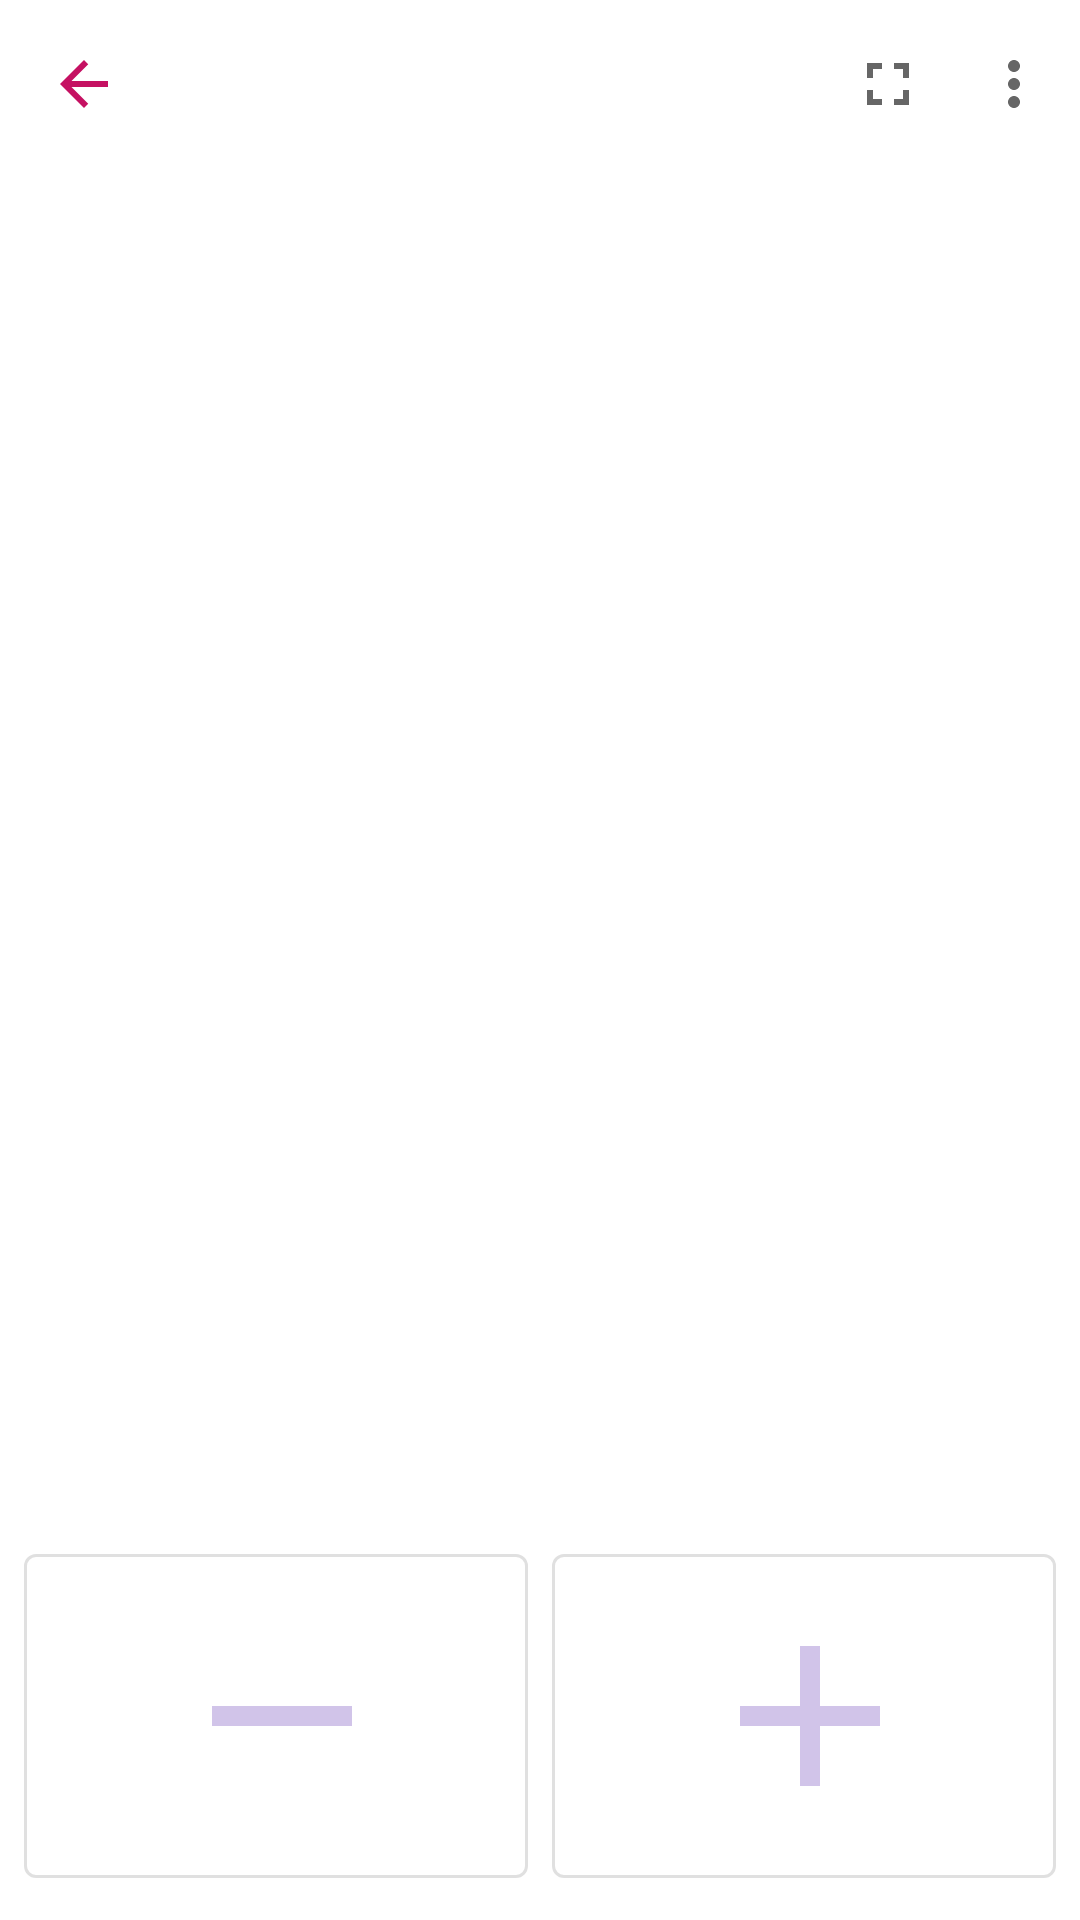

This screen was rendered from an Android layout file. Write that file and the resources it references.
<!-- AndroidManifest.xml: application theme AppTheme -->
<!-- res/layout/fragment_counter.xml -->
<?xml version="1.0" encoding="utf-8"?>
<androidx.constraintlayout.widget.ConstraintLayout xmlns:android="http://schemas.android.com/apk/res/android"
    xmlns:app="http://schemas.android.com/apk/res-auto"
    xmlns:tools="http://schemas.android.com/tools"
    android:id="@+id/counterLayout"
    android:layout_width="match_parent"
    android:layout_height="match_parent"
    android:orientation="vertical"
    tools:context=".screen.counter.CounterFragment">

    <com.google.android.material.appbar.AppBarLayout
        android:id="@+id/app_bar"
        android:layout_width="0dp"
        android:layout_height="wrap_content"
        app:layout_constraintEnd_toEndOf="parent"
        app:layout_constraintStart_toStartOf="parent"
        app:layout_constraintTop_toTopOf="parent">

        <com.google.android.material.appbar.MaterialToolbar
            android:id="@+id/toolbar"
            android:layout_width="match_parent"
            android:layout_height="wrap_content"
            app:menu="@menu/menu_counter"
            app:navigationIcon="@drawable/ic_arrow_back" />

        <com.google.android.material.textview.MaterialTextView
            android:id="@+id/group_title"
            android:layout_width="match_parent"
            android:layout_height="wrap_content"
            android:gravity="center"
            android:padding="8dp"
            android:visibility="gone"
            tools:visibility="visible"
            tools:text="group title" />

    </com.google.android.material.appbar.AppBarLayout>


        <com.google.android.material.button.MaterialButton
            android:id="@+id/inc"
            style="@style/Widget.MaterialComponents.Button.OutlinedButton"
            android:layout_width="0dp"
            android:layout_height="0dp"
            android:layout_gravity="center"
            android:layout_marginStart="4dp"
            android:layout_marginEnd="8dp"
            android:layout_marginBottom="8dp"
            android:padding="32dp"
            app:icon="@drawable/ic_plus"
            app:iconGravity="textEnd"
            app:iconTint="?colorSecondary"
            app:layout_constraintBottom_toBottomOf="parent"
            app:layout_constraintEnd_toEndOf="parent"
            app:layout_constraintHorizontal_bias="0.5"
            app:layout_constraintStart_toEndOf="@+id/dec"
            app:layout_constraintTop_toTopOf="@+id/guideline3"
            tools:ignore="ContentDescription" />

        <com.google.android.material.button.MaterialButton
            android:id="@+id/dec"
            style="@style/Widget.MaterialComponents.Button.OutlinedButton"
            android:layout_width="0dp"
            android:layout_height="0dp"
            android:layout_gravity="center"
            android:layout_marginStart="8dp"
            android:layout_marginEnd="4dp"
            android:layout_marginBottom="8dp"
            android:padding="32dp"
            app:icon="@drawable/ic_minus"
            app:iconGravity="textEnd"
            app:iconTint="?colorSecondary"
            app:layout_constraintBottom_toBottomOf="parent"
            app:layout_constraintEnd_toStartOf="@+id/inc"
            app:layout_constraintHorizontal_bias="0.5"
            app:layout_constraintHorizontal_chainStyle="spread_inside"
            app:layout_constraintStart_toStartOf="parent"
            app:layout_constraintTop_toTopOf="@+id/guideline3"
            tools:ignore="ContentDescription,HardcodedText,SpUsage" />

    <com.google.android.material.textview.MaterialTextView
        android:id="@+id/value"
        android:layout_width="0dp"
        android:layout_height="0dp"
        android:gravity="center"
        android:padding="8dp"
        android:textAppearance="@style/TextAppearance.MaterialComponents.Headline1"
        app:layout_constraintBottom_toTopOf="@+id/guideline3"
        app:layout_constraintEnd_toEndOf="parent"
        app:layout_constraintStart_toStartOf="parent"
        app:layout_constraintTop_toBottomOf="@+id/app_bar"
        tools:text="0"
        tools:textSize="150sp" />

    <androidx.constraintlayout.widget.Guideline
        android:id="@+id/guideline3"
        android:layout_width="wrap_content"
        android:layout_height="wrap_content"
        android:orientation="horizontal"
        app:layout_constraintGuide_percent="0.80" />

</androidx.constraintlayout.widget.ConstraintLayout>
<!-- resources referenced by this layout -->
<resources>
  <!-- drawable ic_arrow_back (drawable) -->
  <vector xmlns:android="http://schemas.android.com/apk/res/android"
          android:width="24dp"
          android:height="24dp"
          android:viewportWidth="24.0"
          android:viewportHeight="24.0">
      <path
          android:fillColor="#FFC51162"
          android:pathData="M20,11H7.83l5.59,-5.59L12,4l-8,8 8,8 1.41,-1.41L7.83,13H20v-2z"/>
  </vector>
  <!-- drawable ic_minus (drawable) -->
  <vector xmlns:android="http://schemas.android.com/apk/res/android"
      android:width="80dp"
      android:height="80dp"
      android:viewportWidth="24"
      android:viewportHeight="24"
      android:tint="?colorAccent">
    <path
        android:fillColor="?colorPrimary"
        android:pathData="M19,13H5v-2h14v2z"/>
  </vector>
  <!-- drawable ic_plus (drawable) -->
  <vector xmlns:android="http://schemas.android.com/apk/res/android"
      android:width="80dp"
      android:height="80dp"
      android:viewportWidth="24"
      android:viewportHeight="24"
      android:tint="?colorAccent">
    <path
        android:fillColor="?colorPrimary"
        android:pathData="M19,13h-6v6h-2v-6H5v-2h6V5h2v6h6v2z"/>
  </vector>
  <style name="AppTheme" parent="Theme.MaterialComponents.DayNight.NoActionBar">
          <item name="colorPrimary">@color/colorPrimary</item>
          <item name="colorPrimaryDark">@color/colorPrimaryDark</item>
          <item name="colorAccent">@color/colorAccent</item>
          <item name="itemDraggingColor">@color/itemDraggingColor</item>
          <item name="counterItemButtonsColor">@color/counterItemButtonsColor</item>
          <item name="dividerLineColor">@color/dividerLineColor</item>
          <item name="statusBarColor">@color/statusBarColor</item>
          <item name="groupItemSelectedColor">@color/groupItemSelectedColor</item>
          <item name="groupItemBackgroundColor">@color/groupItemBackgroundColor</item>
          <item name="counterValueColor">@color/counterValueColor</item>
          <item name="colorIconNoGroupBackground">@color/colorIconNoGroupBackground</item>
          <item name="colorIconNoGroupForeground">@color/colorIconNoGroupForeground</item>
          <item name="colorIconNoCountersForeground">@color/colorIconNoCountersForeground</item>
          <item name="colorIconNoCountersBackground">@color/colorIconNoCountersBackground</item>
          <item name="colorIconNoCountersPlus">@color/colorIconNoCountersPlus</item>
          <item name="colorIconNoHistory">@color/colorIconNoHistory</item>
          <item name="colorIconDrawer">@color/colorIconDrawer</item>
          <item name="android:textColorSecondary">@color/colorPrimary</item>
          <item name="android:statusBarColor" tools:ignore="NewApi">?colorSurface</item>
          <item name="android:windowLightStatusBar" tools:ignore="NewApi">@bool/lightStatusBar</item>
      </style>
  <color name="colorPrimary">#FFC51162</color>
  <color name="colorPrimaryDark">#66FF7AB6</color>
  <color name="colorAccent">#FFC51162</color>
  <color name="itemDraggingColor">#FFD1D1</color>
  <color name="counterItemButtonsColor">#E7E7E7</color>
  <color name="dividerLineColor">#1F000000</color>
  <color name="statusBarColor">#090909</color>q
  <color name="groupItemSelectedColor">#33C51162</color>
  <color name="groupItemBackgroundColor">?android:colorBackground</color>
  <color name="counterValueColor">#000000</color>
  <color name="colorIconNoGroupBackground">#CA3F7D</color>
  <color name="colorIconNoGroupForeground">#C86799</color>
  <color name="colorIconNoCountersForeground">#e9e0e0</color>
  <color name="colorIconNoCountersBackground">#f0eaeb</color>
  <color name="colorIconNoCountersPlus">#C86799</color>
  <color name="colorIconNoHistory">#CA3F7D</color>
  <color name="colorIconDrawer">#FFC51162</color>
</resources>
